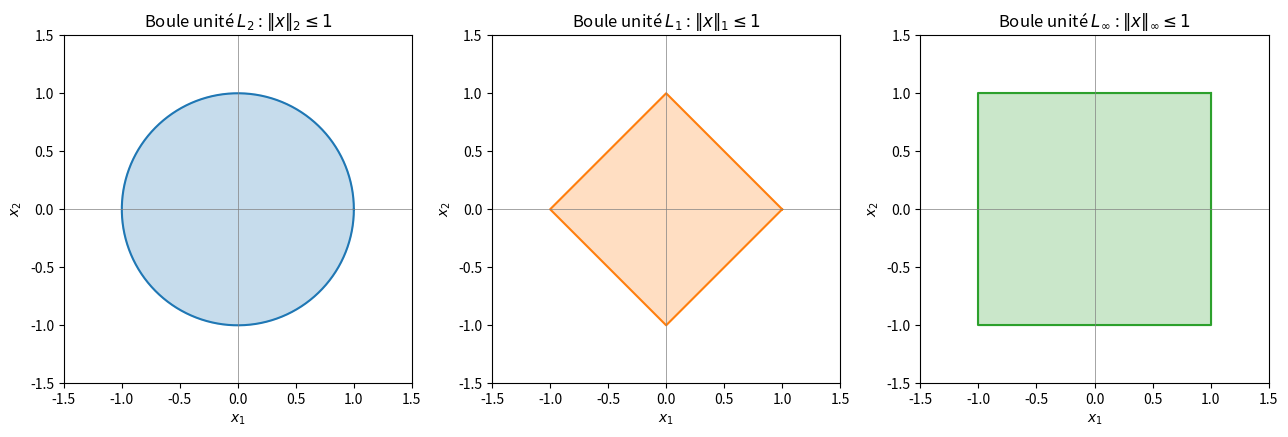

Recreate this plot in Python. (Note: this script raises an exception after producing the figure.)
import numpy as np
import matplotlib.pyplot as plt

x = np.array([3.0, -4.0, 0.0, 2.0])

print("Vecteur x =", x)
print("Norme L1  (Manhattan) : ||x||_1 =", np.sum(np.abs(x)))
print("Norme L2  (Euclidienne): ||x||_2 =", np.sqrt(np.sum(x**2)))
print("Norme Linf              : ||x||_inf =", np.max(np.abs(x)))
print()
print("Comparaison avec numpy.linalg.norm :")
print("np.linalg.norm(x, 1)   =", np.linalg.norm(x, 1))
print("np.linalg.norm(x, 2)   =", np.linalg.norm(x, 2))
print("np.linalg.norm(x, np.inf) =", np.linalg.norm(x, np.inf))


theta = np.linspace(0, 2*np.pi, 400)

fig, axes = plt.subplots(1, 3, figsize=(13, 4.2))

# Boule L2 : cercle unite
axes[0].plot(np.cos(theta), np.sin(theta), color="tab:blue")
axes[0].fill(np.cos(theta), np.sin(theta), color="tab:blue", alpha=0.25)
axes[0].set_title(r"Boule unité $L_2$ : $\|x\|_2 \leq 1$")

# Boule L1 : losange |x|+|y|<=1
diamond = np.array([[1, 0], [0, 1], [-1, 0], [0, -1], [1, 0]], dtype=float)
axes[1].plot(diamond[:, 0], diamond[:, 1], color="tab:orange")
axes[1].fill(diamond[:, 0], diamond[:, 1], color="tab:orange", alpha=0.25)
axes[1].set_title(r"Boule unité $L_1$ : $\|x\|_1 \leq 1$")

# Boule Linf : carre
square = np.array([[1, 1], [-1, 1], [-1, -1], [1, -1], [1, 1]], dtype=float)
axes[2].plot(square[:, 0], square[:, 1], color="tab:green")
axes[2].fill(square[:, 0], square[:, 1], color="tab:green", alpha=0.25)
axes[2].set_title(r"Boule unité $L_\infty$ : $\|x\|_\infty \leq 1$")

for ax in axes:
    ax.set_xlim(-1.5, 1.5)
    ax.set_ylim(-1.5, 1.5)
    ax.set_aspect("equal")
    ax.axhline(0, color="grey", lw=0.5)
    ax.axvline(0, color="grey", lw=0.5)
    ax.set_xlabel("$x_1$")
    ax.set_ylabel("$x_2$")

plt.tight_layout()
plt.show()


import numpy as np

def norme_L1(x):
    # Calcule la norme L1 (Manhattan) du vecteur x SANS np.linalg.norm.
    # TODO: remplacer par le calcul de la norme L1
    return 0.0

def norme_L2(x):
    # Calcule la norme L2 (euclidienne) du vecteur x SANS np.linalg.norm.
    # TODO: remplacer par le calcul de la norme L2
    return 0.0

def norme_frobenius(X):
    # Calcule la norme de Frobenius de la matrice X SANS np.linalg.norm.
    # TODO: remplacer par le calcul de la norme de Frobenius
    return 0.0

x = np.array([3.0, -4.0, 0.0, 2.0])
X = np.array([[1.0, 2.0], [2.0, 1.0]])

print("norme_L1(x)  =", norme_L1(x))
print("norme_L2(x)  =", norme_L2(x))
print("norme_frobenius(X) =", norme_frobenius(X))


import sympy as sp

x1, x2 = sp.symbols("x1 x2")
f_sym = 4*x1**2 + 6*x2**2 + 3*x1*x2 + 2*(sp.cos(x1) + sp.sin(x2))

grad_sym = [sp.diff(f_sym, v) for v in (x1, x2)]
hess_sym = sp.hessian(f_sym, (x1, x2))

print("f(x1, x2) =", f_sym)
print("\nGradient symbolique :")
for g in grad_sym:
    print("  ", g)
print("\nHessienne symbolique :")
sp.pprint(hess_sym)

point = {x1: 0, x2: 0}
grad_0 = [float(g.subs(point)) for g in grad_sym]
hess_0 = np.array(hess_sym.subs(point)).astype(float)

print("\nAu point (0, 0) :")
print("gradient =", grad_0)
print("hessienne =\n", hess_0)
print("valeurs propres de la hessienne =", np.linalg.eigvalsh(hess_0))


import numpy as np

def f(x):
    x1, x2 = x
    return x1**2 + 4*x2**2 - 2*x1*x2

def gradient_f(x):
    # Retourne le gradient de f au point x = (x1, x2), calcule a la main.
    x1, x2 = x
    # TODO: remplacer par les deux derivees partielles exactes
    return np.array([0.0, 0.0])

def hessienne_f(x):
    # Retourne la hessienne (matrice 2x2) de f au point x, calculee a la main.
    x1, x2 = x
    # TODO: remplacer par la matrice hessienne exacte (elle est constante ici)
    return np.zeros((2, 2))

x_star = np.array([0.0, 0.0])
grad_star = gradient_f(x_star)
H_star = hessienne_f(x_star)

print("gradient en x* =", grad_star)
print("hessienne en x* =\n", H_star)

# TODO: utiliser np.linalg.eigvalsh sur H_star pour conclure sur la nature du point x*
valeurs_propres = None
print("valeurs propres :", valeurs_propres)


fig, axes = plt.subplots(1, 2, figsize=(9, 4.5))

# Ensemble convexe : un disque
disque = plt.Circle((0, 0), 1, color="tab:blue", alpha=0.3)
axes[0].add_patch(disque)
u, v = np.array([-0.7, -0.3]), np.array([0.6, 0.5])
segment = np.array([u + t*(v - u) for t in np.linspace(0, 1, 50)])
axes[0].plot(segment[:, 0], segment[:, 1], "o-", color="tab:green", ms=3, label="segment [u, v]")
axes[0].plot(*u, "ks"); axes[0].plot(*v, "ks")
axes[0].set_title("Ensemble convexe (disque) :\nle segment reste dans l'ensemble")
axes[0].legend(loc="lower right", fontsize=8)

# Ensemble non convexe : un anneau
theta = np.linspace(0, 2*np.pi, 200)
r_ext, r_int = 1.0, 0.5
axes[1].fill(np.concatenate([r_ext*np.cos(theta), r_int*np.cos(theta[::-1])]),
             np.concatenate([r_ext*np.sin(theta), r_int*np.sin(theta[::-1])]),
             color="tab:red", alpha=0.3)
u2, v2 = np.array([-0.8, 0.0]), np.array([0.8, 0.0])
segment2 = np.array([u2 + t*(v2 - u2) for t in np.linspace(0, 1, 50)])
axes[1].plot(segment2[:, 0], segment2[:, 1], "o-", color="tab:purple", ms=3, label="segment [u, v]")
axes[1].plot(*u2, "ks"); axes[1].plot(*v2, "ks")
axes[1].set_title("Ensemble non convexe (anneau) :\nle segment sort de l'ensemble")
axes[1].legend(loc="lower right", fontsize=8)

for ax in axes:
    ax.set_xlim(-1.5, 1.5); ax.set_ylim(-1.5, 1.5)
    ax.set_aspect("equal")
    ax.set_xlabel("$x_1$"); ax.set_ylabel("$x_2$")

plt.tight_layout()
plt.show()


xs = np.linspace(-2.5, 2.5, 400)

fig, axes = plt.subplots(1, 2, figsize=(10, 4.3))

# Fonction convexe : f(x) = x^2
f_convexe = xs**2
axes[0].plot(xs, f_convexe, color="tab:blue", label=r"$f(x) = x^2$")
u, v = -1.8, 1.3
t_vals = np.linspace(0, 1, 20)
corde_x = u + t_vals*(v - u)
corde_y = u**2 + t_vals*(v**2 - u**2)
axes[0].plot(corde_x, corde_y, "o--", color="tab:orange", ms=3, label="corde entre $u$ et $v$")
axes[0].set_title("Fonction convexe : la corde est\nau-dessus de la courbe")
axes[0].legend()

# Fonction non convexe : f(x) = x^3 - 3x
f_non_convexe = xs**3 - 3*xs
axes[1].plot(xs, f_non_convexe, color="tab:red", label=r"$f(x) = x^3 - 3x$")
u2, v2 = -1.6, 1.6
corde_x2 = u2 + t_vals*(v2 - u2)
corde_y2 = (u2**3 - 3*u2) + t_vals*((v2**3 - 3*v2) - (u2**3 - 3*u2))
axes[1].plot(corde_x2, corde_y2, "o--", color="tab:orange", ms=3, label="corde entre $u$ et $v$")
axes[1].set_title("Fonction non convexe : la corde\npasse sous la courbe par endroits")
axes[1].legend()

for ax in axes:
    ax.set_xlabel("$x$"); ax.set_ylabel("$f(x)$")
    ax.axhline(0, color="grey", lw=0.5)

plt.tight_layout()
plt.show()


def hessienne_quadratique(x, A):
    # Hessienne de f(u) = 1/2 u^T A u (constante, egale a A)
    return A

A = np.array([[2.0, -2.0], [-2.0, 8.0]])  # symetrique, valeurs propres positives -> f convexe
xx, yy = np.meshgrid(np.linspace(-2, 2, 15), np.linspace(-2, 2, 15))
convexe_partout = True
for i in range(xx.shape[0]):
    for j in range(xx.shape[1]):
        H = hessienne_quadratique(np.array([xx[i, j], yy[i, j]]), A)
        valeurs_propres = np.linalg.eigvalsh(H)
        if np.any(valeurs_propres < -1e-10):
            convexe_partout = False

print("Valeurs propres de A =", np.linalg.eigvalsh(A))
print("La hessienne est semi-definie positive en tout point de la grille :", convexe_partout)
print("=> la forme quadratique associee a A est donc convexe sur R^2.")


import numpy as np
import matplotlib.pyplot as plt

def f(x):
    x1, x2 = x[..., 0], x[..., 1]
    # TODO: remplacer par la vraie formule
    # f(x1, x2) = 4 + (x1^2 - 2*cos(2*pi*x1)) + (x2^2 - 2*cos(2*pi*x2))
    return np.zeros_like(x1)

xs = np.linspace(-2, 2, 200)
xx, yy = np.meshgrid(xs, xs)
grille = np.stack([xx, yy], axis=-1)
zz = f(grille)

plt.figure(figsize=(5.5, 4.5))
# TODO: afficher zz avec plt.contourf(xx, yy, zz, levels=30) et une colorbar
plt.xlabel("$x_1$")
plt.ylabel("$x_2$")
plt.title("f(x1, x2)")
plt.show()

# TODO: verifier numeriquement (differences finies) que le gradient de f en (0,0) est nul
gradient_en_zero = None
print("gradient en (0,0) :", gradient_en_zero)


def f_quad(u, A, b):
    return 0.5 * u @ A @ u - b @ u

def grad_quad(u, A, b):
    return A @ u - b

def descente_gradient_pas_constant(A, b, u0, rho, eta=1e-6, n_iter_max=500):
    u = u0.copy()
    trajectoire = [u.copy()]
    for _ in range(n_iter_max):
        g = grad_quad(u, A, b)
        if np.linalg.norm(g) <= eta:
            break
        u = u - rho * g
        trajectoire.append(u.copy())
    return np.array(trajectoire)

def descente_gradient_pas_optimal(A, b, u0, eta=1e-6, n_iter_max=500):
    u = u0.copy()
    trajectoire = [u.copy()]
    for _ in range(n_iter_max):
        g = grad_quad(u, A, b)
        if np.linalg.norm(g) <= eta:
            break
        rho = (g @ g) / (g @ A @ g)  # pas optimal ferme pour une forme quadratique
        u = u - rho * g
        trajectoire.append(u.copy())
    return np.array(trajectoire)

A = np.array([[6.0, 2.0], [2.0, 4.0]])
b = np.array([1.0, 1.0])
u0 = np.array([4.0, 4.5])
u_star = np.linalg.solve(A, b)

traj_petit_pas = descente_gradient_pas_constant(A, b, u0, rho=0.05)
traj_grand_pas = descente_gradient_pas_constant(A, b, u0, rho=0.30)
traj_optimal = descente_gradient_pas_optimal(A, b, u0)

print("Minimum theorique u* =", u_star)
print("Nb iterations : pas constant rho=0.05 ->", len(traj_petit_pas)-1,
      "| pas constant rho=0.30 ->", len(traj_grand_pas)-1,
      "| pas optimal ->", len(traj_optimal)-1)

# Courbes de niveau de f
xs = np.linspace(-1, 5, 200)
ys = np.linspace(-1, 5, 200)
XX, YY = np.meshgrid(xs, ys)
ZZ = 0.5*(A[0,0]*XX**2 + 2*A[0,1]*XX*YY + A[1,1]*YY**2) - b[0]*XX - b[1]*YY

fig, axes = plt.subplots(1, 2, figsize=(11, 4.8))
for ax, traj, titre in zip(
        axes,
        [traj_petit_pas, traj_grand_pas],
        [r"Pas constant $\rho=0.05$ (lent)", r"Pas constant $\rho=0.30$ (oscille)"]):
    ax.contour(XX, YY, ZZ, levels=25, cmap="Greys", alpha=0.6)
    ax.plot(traj[:, 0], traj[:, 1], "o-", color="tab:red", ms=3, label="trajectoire")
    ax.plot(*u_star, "g*", ms=15, label="$u^\\star$")
    ax.set_title(titre + f"\n({len(traj)-1} iterations)")
    ax.set_xlabel("$u_1$"); ax.set_ylabel("$u_2$")
    ax.legend()
plt.tight_layout()
plt.show()

# Comparaison de la convergence : pas constant vs pas optimal
fig2, ax2 = plt.subplots(figsize=(6, 4.3))
ax2.contour(XX, YY, ZZ, levels=25, cmap="Greys", alpha=0.6)
ax2.plot(traj_petit_pas[:, 0], traj_petit_pas[:, 1], "o-", color="tab:red", ms=3, label=r"pas constant $\rho=0.05$")
ax2.plot(traj_optimal[:, 0], traj_optimal[:, 1], "o-", color="tab:blue", ms=3, label="pas optimal")
ax2.plot(*u_star, "g*", ms=15, label="$u^\\star$")
ax2.set_xlabel("$u_1$"); ax2.set_ylabel("$u_2$")
ax2.set_title("Pas constant vs pas optimal : trajectoires")
ax2.legend()
plt.tight_layout()
plt.show()


import numpy as np
import matplotlib.pyplot as plt

def historique_valeurs(A, b, u0, methode="constant", rho=0.05, eta=1e-8, n_iter_max=200):
    # Retourne la liste des valeurs de f(u_k) le long de la descente de gradient.
    u = u0.copy()
    valeurs = [f_quad(u, A, b)]
    for _ in range(n_iter_max):
        g = grad_quad(u, A, b)
        if np.linalg.norm(g) <= eta:
            break
        # TODO: calculer le pas "pas_k" selon la methode choisie
        #   - si methode == "constant" : pas_k = rho
        #   - si methode == "optimal"  : pas_k = (g @ g) / (g @ A @ g)
        pas_k = rho
        u = u - pas_k * g
        valeurs.append(f_quad(u, A, b))
    return np.array(valeurs)

A = np.array([[6.0, 2.0], [2.0, 4.0]])
b = np.array([1.0, 1.0])
u0 = np.array([4.0, 4.5])
u_star = np.linalg.solve(A, b)
f_star = f_quad(u_star, A, b)

valeurs_constant = historique_valeurs(A, b, u0, methode="constant", rho=0.05)
valeurs_optimal = historique_valeurs(A, b, u0, methode="optimal")

# TODO: tracer (valeurs_constant - f_star) et (valeurs_optimal - f_star) en fonction
# de l'iteration, avec plt.yscale("log"), des labels et une legende.
plt.figure(figsize=(6, 4.3))
plt.xlabel("itération $k$")
plt.ylabel(r"$f(u_k) - f(u^\star)$")
plt.title("Convergence de la descente de gradient")
plt.show()


import numpy as np
import matplotlib.pyplot as plt

def newton_quadratique(A, b, u0, eta=1e-8, n_iter_max=100):
    # Methode de Newton pour f(u) = 1/2 u^T A u - b^T u (hessienne constante = A).
    u = u0.copy()
    trajectoire = [u.copy()]
    for _ in range(n_iter_max):
        g = grad_quad(u, A, b)
        if np.linalg.norm(g) <= eta:
            break
        # TODO: mettre a jour u avec le pas de Newton : u <- u - H^{-1} g, avec H = A ici
        # (utiliser np.linalg.solve(A, g) plutot que d'inverser A explicitement)
        trajectoire.append(u.copy())
    return np.array(trajectoire)

A = np.array([[6.0, 2.0], [2.0, 4.0]])
b = np.array([1.0, 1.0])
u0 = np.array([4.0, 4.5])
u_star = np.linalg.solve(A, b)

traj_newton = newton_quadratique(A, b, u0)
traj_optimal = descente_gradient_pas_optimal(A, b, u0, eta=1e-8)

print("Nb iterations Newton      :", len(traj_newton) - 1)
print("Nb iterations pas optimal :", len(traj_optimal) - 1)

# TODO: tracer les deux trajectoires sur les memes courbes de niveau de f
plt.figure(figsize=(6, 4.8))
plt.xlabel("$u_1$")
plt.ylabel("$u_2$")
plt.title("Newton vs descente de gradient a pas optimal")
plt.show()


import numpy as np
import matplotlib.pyplot as plt

def rosenbrock(x):
    x1, x2 = x[0], x[1]
    return (1 - x1)**2 + 100*(x2 - x1**2)**2

def grad_rosenbrock(x):
    x1, x2 = x[0], x[1]
    # TODO: calculer les deux derivees partielles de rosenbrock(x1, x2)
    # d/dx1 = -2*(1-x1) - 400*x1*(x2 - x1^2)
    # d/dx2 = 200*(x2 - x1^2)
    return np.array([0.0, 0.0])

def descente_gradient_rosenbrock(u0, rho=0.001, eta=1e-4, n_iter_max=5000):
    u = u0.copy()
    trajectoire = [u.copy()]
    for _ in range(n_iter_max):
        g = grad_rosenbrock(u)
        if np.linalg.norm(g) <= eta:
            break
        # TODO: mettre a jour u avec un pas de descente de gradient a pas constant
        trajectoire.append(u.copy())
    return np.array(trajectoire)

u0 = np.array([-1.5, 2.0])
trajectoire = descente_gradient_rosenbrock(u0)
print("Nombre d'iterations :", len(trajectoire) - 1)
print("Point final :", trajectoire[-1], " (minimum theorique : (1, 1))")

# TODO: afficher la trajectoire sur les courbes de niveau de rosenbrock (echelle log conseillee)
plt.figure(figsize=(6, 5))
plt.xlabel("$x_1$")
plt.ylabel("$x_2$")
plt.title("Descente de gradient sur la fonction de Rosenbrock")
plt.show()


import numpy as np
import matplotlib.pyplot as plt
from scipy.optimize import minimize

def rosenbrock(x):
    x1, x2 = x[0], x[1]
    return (1 - x1)**2 + 100*(x2 - x1**2)**2

def grad_rosenbrock(x):
    x1, x2 = x[0], x[1]
    dx1 = -2*(1 - x1) - 400*x1*(x2 - x1**2)
    dx2 = 200*(x2 - x1**2)
    return np.array([dx1, dx2])

u0 = np.array([-1.5, 2.0])

# TODO: completer les callbacks et les appels a scipy.optimize.minimize pour BFGS, CG et Newton-CG
resultats = {}
for nom_methode in ["BFGS", "CG", "Newton-CG"]:
    trajectoire = [u0.copy()]
    def callback(xk, traj=trajectoire):
        traj.append(np.array(xk))
    # TODO: appeler minimize(rosenbrock, u0, jac=grad_rosenbrock, method=nom_methode, callback=callback)
    resultats[nom_methode] = {"trajectoire": np.array(trajectoire), "nit": None}

for nom_methode, res in resultats.items():
    print(nom_methode, ": nit =", res["nit"])

plt.figure(figsize=(6, 5))
plt.xlabel("$x_1$")
plt.ylabel("$x_2$")
plt.title("Comparaison BFGS / CG / Newton-CG sur Rosenbrock")
plt.show()
